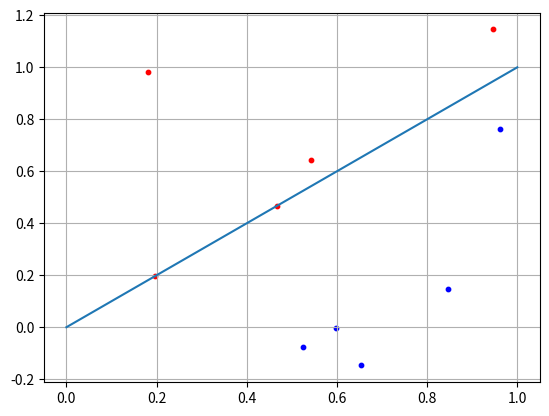

Here is the Python script that generated this plot:
import numpy as np 
import matplotlib.pyplot as plt

N = 5

x1 = np.random.random(N)
x2 = x1 + [np.random.randint(10)/10 for i in range(N)] 
C1 = [x1, x2]
print(C1)

x1 = np.random.random(N)
x2 = x1 - [np.random.randint(10)/10 for i in range(N)] - 0.1 
C2 = [x1, x2]
print(C2)
f = [0, 1]

w =  np.array([-0.3, 0.3])

for i in range(N):
    x = np.array([C1[0][i], C1[1][i]]) # перебираем все образы для класса C2
   
    y = np.dot(w, x) # считаем скалярное произведение векторов 
    
    if y >= 0:       # определяем к какому классу относится точка.
        print("class C1")          
    else:
        print("class C2")          
        
plt.scatter(C1[0][:], C1[1][:], s=10, c='red')
plt.scatter(C2[0][:], C2[1][:], s=10, c='blue')
plt.plot(f)
plt.grid(True)
plt.show()